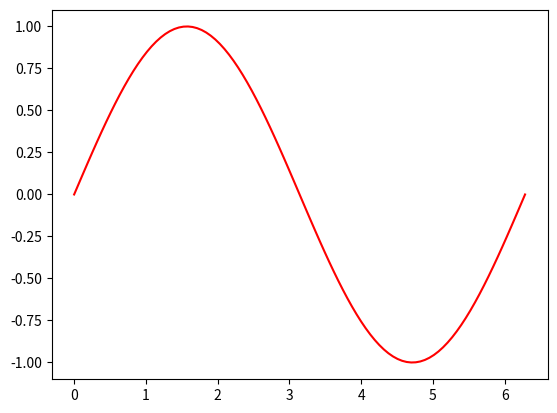

Source code (Python):
import numpy as np 
import matplotlib.pyplot as plt


X=np.linspace (0,2*np.pi,100)
Y=np.sin(X)
plt.plot(X,Y, color='red')
plt.show()
